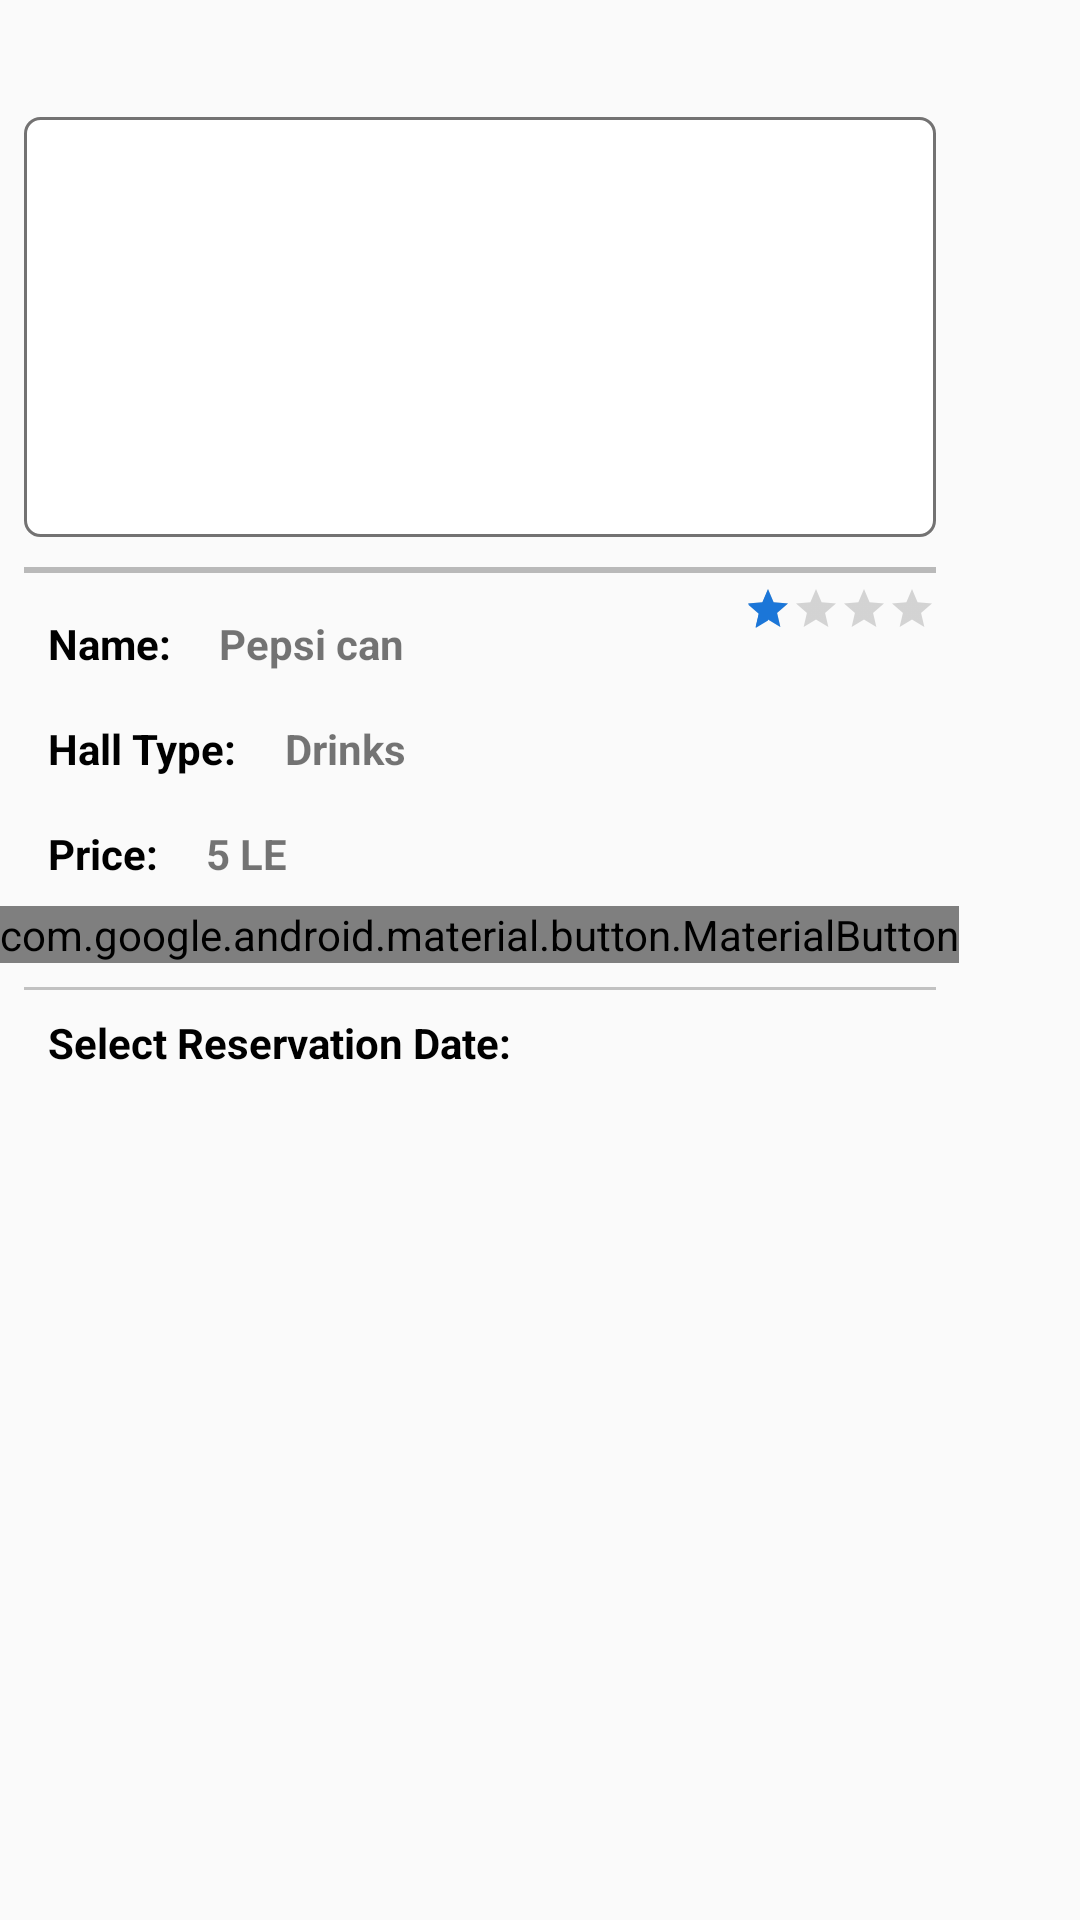

Here is an Android app screen rendered from its layout file. Give the layout XML and the strings, colors and styles it references.
<!-- AndroidManifest.xml: application theme AppTheme -->
<!-- res/layout/fragment_hall_details.xml -->
<?xml version="1.0" encoding="utf-8"?>
<ScrollView xmlns:android="http://schemas.android.com/apk/res/android"
    xmlns:tools="http://schemas.android.com/tools"
    android:layout_width="320dp"
    android:layout_height="wrap_content"
    android:layout_margin="16dp"
    xmlns:app="http://schemas.android.com/apk/res-auto"
    tools:context=".HallDetailsFragment">

    <RelativeLayout
        android:layout_width="320dp"
        android:layout_height="wrap_content">

        <TextView
            android:id="@+id/close"
            android:layout_width="wrap_content"
            android:layout_height="wrap_content"
            android:layout_margin="8dp"
            android:drawableStart="@drawable/ic_close_black_24dp"/>

        <ImageView
            android:id="@+id/hallImage"
            android:layout_width="match_parent"
            android:layout_height="140dp"
            android:layout_centerHorizontal="true"
            android:layout_marginTop="4dp"
            android:layout_marginStart="8dp"
            android:layout_marginEnd="8dp"
            android:layout_marginBottom="10dp"
            android:layout_below="@id/close"
            android:src="@drawable/background"/>

        <View
            android:id="@+id/space"
            android:layout_width="match_parent"
            android:layout_height="2dp"
            android:background="#b9b9b9"
            android:layout_marginStart="8dp"
            android:layout_marginEnd="8dp"
            android:layout_below="@id/hallImage"/>

        <RatingBar
            android:id="@+id/hall_rating"
            style="@style/Widget.AppCompat.RatingBar.Small"
            android:layout_width="wrap_content"
            android:layout_height="wrap_content"
            android:layout_alignParentEnd="true"
            android:layout_marginTop="4dp"
            android:layout_marginEnd="8dp"
            android:layout_below="@id/space"
            android:rating="1"
            android:numStars="4"
            android:isIndicator="true"/>

        <TextView
            android:id="@+id/labelName"
            android:layout_width="wrap_content"
            android:layout_height="wrap_content"
            android:text="Name:"
            android:textStyle="bold"
            android:textColor="#000"
            android:textSize="14sp"
            android:layout_margin="16dp"
            android:layout_below="@id/hallImage"/>

        <TextView
            android:id="@+id/hallName"
            android:layout_width="wrap_content"
            android:layout_height="wrap_content"
            android:text="Pepsi can"
            android:textStyle="bold"
            android:textSize="14sp"
            android:layout_marginTop="16dp"
            android:layout_below="@id/hallImage"
            android:layout_toEndOf="@id/labelName"/>

        <TextView
            android:id="@+id/labelType"
            android:layout_width="wrap_content"
            android:layout_height="wrap_content"
            android:text="Hall Type:"
            android:textStyle="bold"
            android:textColor="#000"
            android:textSize="14sp"
            android:layout_margin="16dp"
            android:layout_below="@id/hallName"/>

        <TextView
            android:id="@+id/hallType"
            android:layout_width="wrap_content"
            android:layout_height="wrap_content"
            android:text="Drinks"
            android:textStyle="bold"
            android:textSize="14sp"
            android:layout_marginTop="16dp"
            android:layout_below="@id/hallName"
            android:layout_toEndOf="@id/labelType"/>

        <TextView
            android:id="@+id/labelPrice"
            android:layout_width="wrap_content"
            android:layout_height="wrap_content"
            android:text="Price:"
            android:textStyle="bold"
            android:textColor="#000"
            android:textSize="14sp"
            android:layout_margin="16dp"
            android:layout_below="@id/hallType"/>

        <TextView
            android:id="@+id/hallPrice"
            android:layout_width="wrap_content"
            android:layout_height="wrap_content"
            android:text="5 LE"
            android:textStyle="bold"
            android:textSize="14sp"
            android:layout_marginTop="16dp"
            android:layout_below="@id/hallType"
            android:layout_toEndOf="@id/labelPrice"/>

        <android.support.design.button.MaterialButton
            android:id="@+id/hallLocation"
            android:layout_width="wrap_content"
            android:layout_height="wrap_content"
            android:text="view location"
            android:layout_marginTop="8dp"
            app:backgroundTint="@color/colorAccent"
            app:icon="@drawable/ic_location_on_black_24dp"
            android:layout_below="@id/hallPrice"
            android:layout_centerHorizontal="true"/>

        <View
            android:id="@+id/view"
            android:layout_width="match_parent"
            android:layout_height="1dp"
            android:layout_marginTop="8dp"
            android:layout_marginStart="8dp"
            android:layout_marginEnd="8dp"
            android:layout_below="@id/hallLocation"
            android:background="#c1c1c1"/>

        <TextView
            android:id="@+id/labelReservation"
            android:layout_width="wrap_content"
            android:layout_height="wrap_content"
            android:text="Select Reservation Date: "
            android:textStyle="bold"
            android:textColor="#000"
            android:textSize="14sp"
            android:layout_marginTop="8dp"
            android:layout_marginStart="16dp"
            android:layout_below="@id/view"/>

        <android.support.v7.widget.RecyclerView
            android:id="@+id/recyclerview"
            android:layout_width="match_parent"
            android:layout_height="wrap_content"
            android:layout_marginTop="16dp"
            android:layout_below="@id/labelReservation"
            tools:listitem="@layout/reservations_list_item"></android.support.v7.widget.RecyclerView>

    </RelativeLayout>

</ScrollView>
<!-- res/layout/reservations_list_item.xml (included above) -->
<?xml version="1.0" encoding="utf-8"?>
<android.support.design.card.MaterialCardView xmlns:android="http://schemas.android.com/apk/res/android"
    android:layout_width="match_parent"
    android:layout_height="wrap_content"
    xmlns:app="http://schemas.android.com/apk/res-auto"
    android:layout_margin="16dp"
    app:cardCornerRadius="8dp"
    app:cardElevation="8dp"
    android:orientation="horizontal">

    <LinearLayout
        android:layout_width="match_parent"
        android:layout_height="wrap_content"
        android:orientation="vertical"
        android:layout_margin="16dp">

        <TextView
            android:id="@+id/date"
            android:layout_width="wrap_content"
            android:layout_height="wrap_content"
            android:text="Reservation time: "
            android:textSize="18sp"
            android:textColor="@color/colorAccent"/>

        <TextView
            android:id="@+id/status"
            android:layout_width="wrap_content"
            android:layout_height="wrap_content"
            android:layout_marginTop="8dp"
            android:text="Status: "
            android:textSize="18sp"
            android:textColor="@color/colorAccent"/>

        <android.support.design.button.MaterialButton
            android:id="@+id/reserve"
            android:layout_width="match_parent"
            android:layout_height="wrap_content"
            app:backgroundTint="@color/colorAccent"
            android:layout_marginTop="16dp"
            android:layout_marginStart="16dp"
            android:layout_marginEnd="16dp"
            android:text="Reserve"/>

    </LinearLayout>

</android.support.design.card.MaterialCardView>
<!-- resources referenced by this layout -->
<resources>
  <color name="colorAccent">#1b76d8</color>
  <!-- drawable background (drawable) -->
  <shape xmlns:android="http://schemas.android.com/apk/res/android">
      <solid android:color="@android:color/white" />
      <corners android:radius="5dp" />
      <stroke
          android:width="1dp"
          android:color="#737272" />
  </shape>
  <style name="AppTheme" parent="Theme.AppCompat.Light.DarkActionBar">
          
          <item name="colorPrimary">@color/colorPrimary</item>
          <item name="colorPrimaryDark">@color/colorPrimaryDark</item>
          <item name="colorAccent">@color/colorAccent</item>
      </style>
  <color name="colorPrimary">#1b76d8</color>
  <color name="colorPrimaryDark">#012436</color>
</resources>
